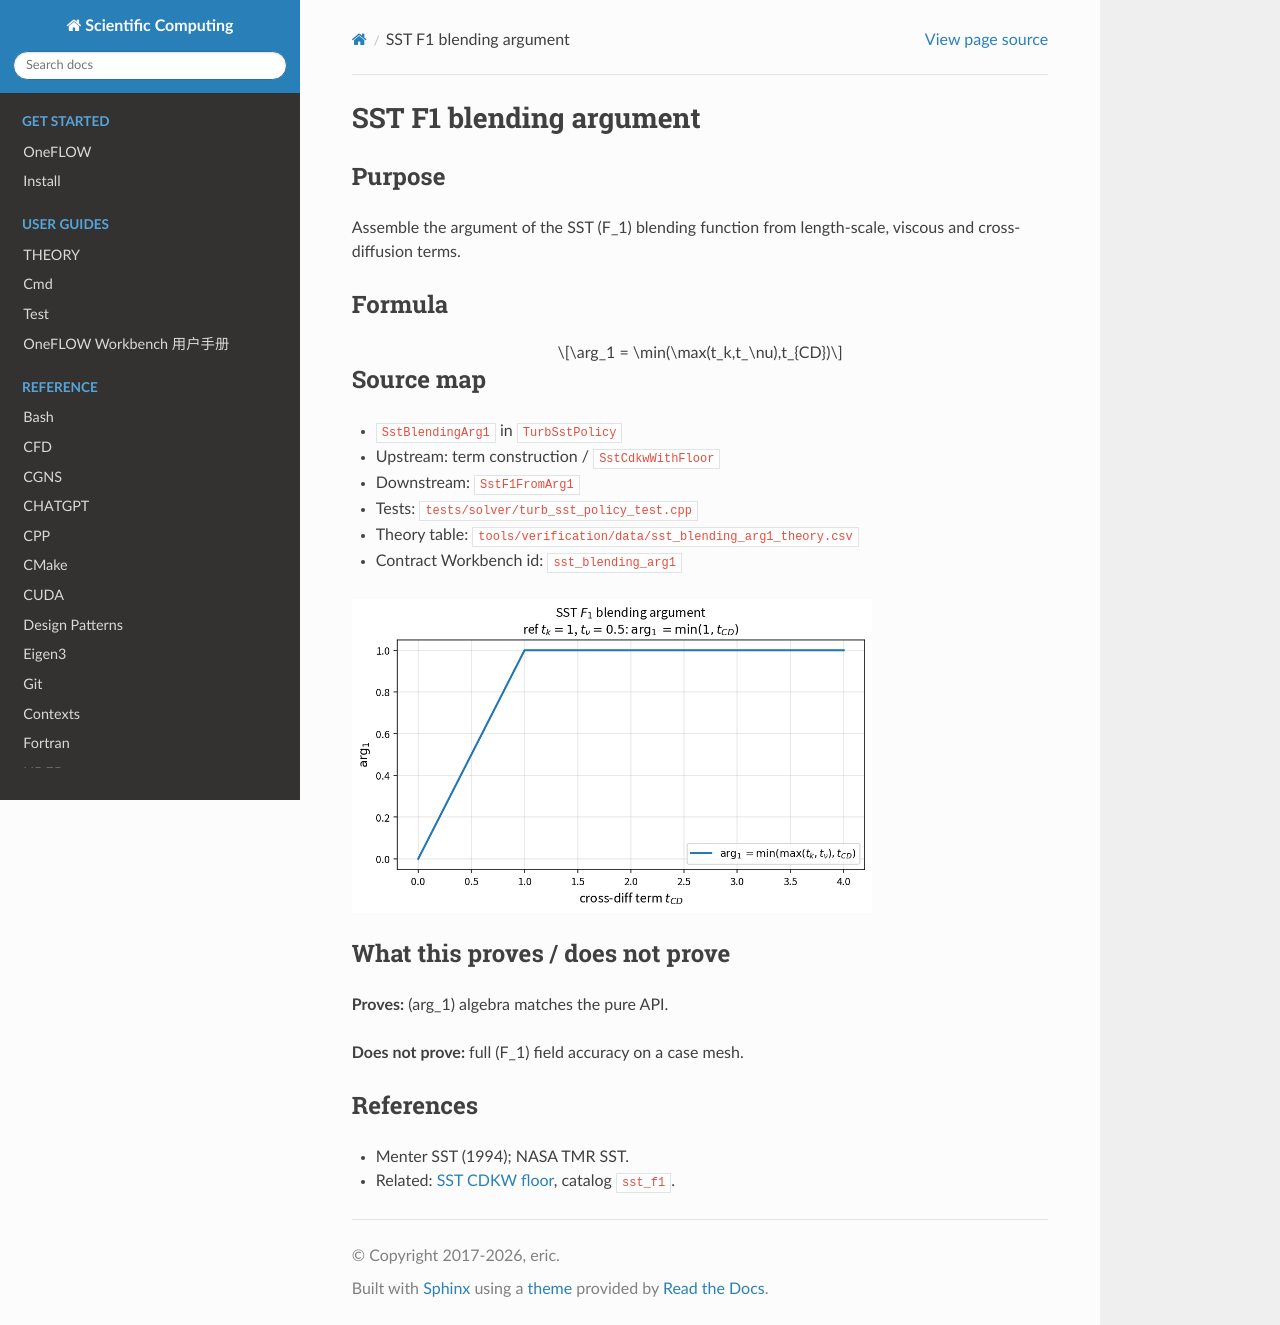

repository: eric2003/OneFLOW · page: numerical/sst_blending_arg1.html · generator: sphinx

SST F1 blending argument
========================

Purpose
-------

Assemble the argument of the SST \(F_1\) blending function from length-scale,
viscous and cross-diffusion terms.

Formula
-------

.. math::

   \arg_1 = \min(\max(t_k,t_\nu),t_{CD})

Source map
----------

* ``SstBlendingArg1`` in ``TurbSstPolicy``
* Upstream: term construction / ``SstCdkwWithFloor``
* Downstream: ``SstF1FromArg1``
* Tests: ``tests/solver/turb_sst_policy_test.cpp``
* Theory table: ``tools/verification/data/sst_blending_arg1_theory.csv``
* Contract Workbench id: ``sst_blending_arg1``

.. image:: figures/sst_blending_arg1_theory.png
   :alt: SST F1 blending argument
   :width: 520

What this proves / does not prove
---------------------------------

**Proves:** \(\arg_1\) algebra matches the pure API.

**Does not prove:** full \(F_1\) field accuracy on a case mesh.

References
----------

* Menter SST (1994); NASA TMR SST.
* Related: :doc:`sst_cdkw_with_floor`, catalog ``sst_f1``.
